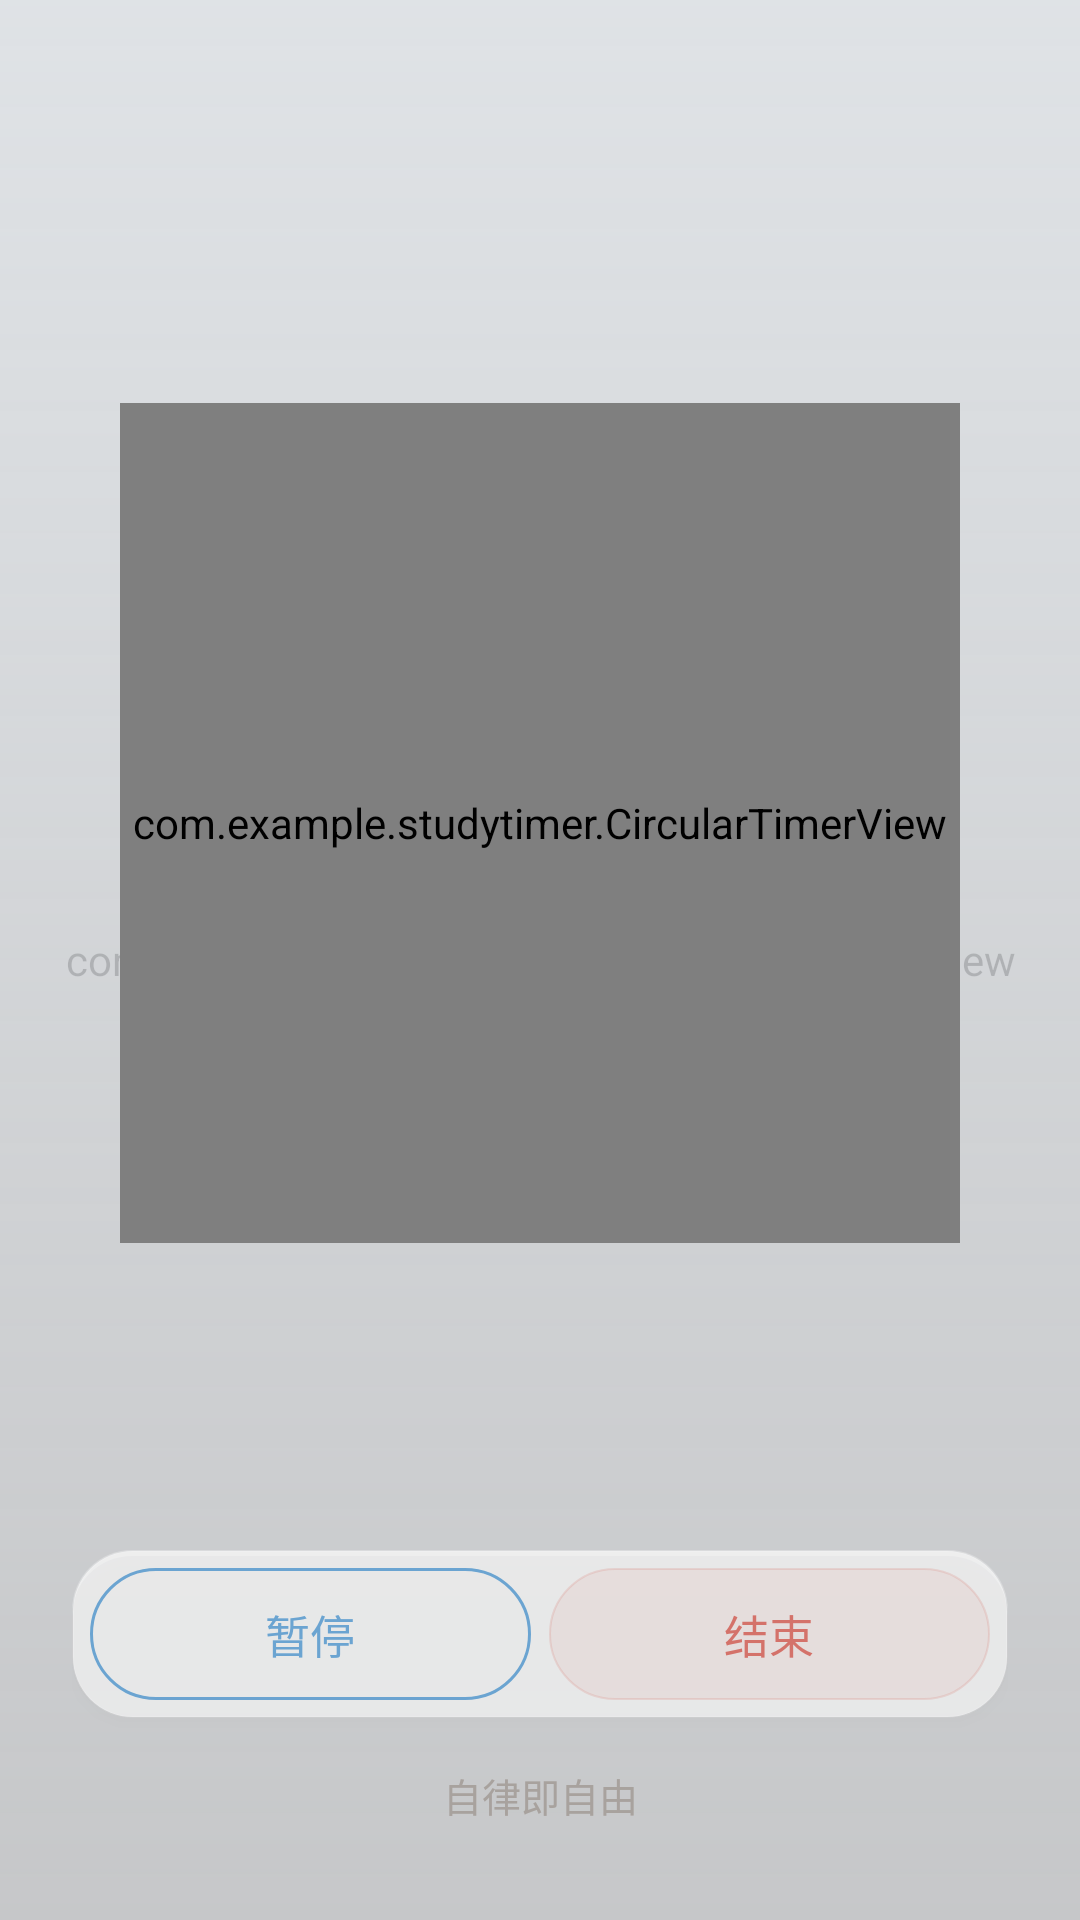

Here is an Android app screen rendered from its layout file. Give the layout XML and the strings, colors and styles it references.
<!-- AndroidManifest.xml: application theme Theme.时矩 -->
<!-- res/layout/activity_timer_running.xml -->
<?xml version="1.0" encoding="utf-8"?>
<FrameLayout xmlns:android="http://schemas.android.com/apk/res/android"
    android:id="@+id/root_layout"
    android:layout_width="match_parent"
    android:layout_height="match_parent"
    android:background="@color/bg_page">

    
    <com.example.studytimer.DynamicBackgroundView
        android:layout_width="match_parent"
        android:layout_height="match_parent" />

    
    <ImageView
        android:id="@+id/iv_background"
        android:layout_width="match_parent"
        android:layout_height="match_parent"
        android:scaleType="centerCrop"
        android:visibility="gone" />

    
    <View
        android:id="@+id/v_overlay"
        android:layout_width="match_parent"
        android:layout_height="match_parent"
        android:background="@drawable/bg_overlay_gradient" />

    
    <LinearLayout
        android:id="@+id/layout_content"
        android:layout_width="match_parent"
        android:layout_height="match_parent"
        android:orientation="vertical"
        android:gravity="center_horizontal"
        android:paddingHorizontal="24dp"
        android:paddingTop="32dp"
        android:paddingBottom="24dp">

        
        <View
            android:layout_width="0dp"
            android:layout_height="0dp"
            android:layout_weight="1" />

        
        <com.example.studytimer.CircularTimerView
            android:id="@+id/circular_timer"
            android:layout_width="280dp"
            android:layout_height="280dp" />

        
        <View
            android:layout_width="0dp"
            android:layout_height="0dp"
            android:layout_weight="1" />

        
        <LinearLayout
            android:layout_width="match_parent"
            android:layout_height="56dp"
            android:orientation="horizontal"
            android:gravity="center"
            android:background="@drawable/card_glass"
            android:elevation="2dp"
            android:padding="6dp">

            <Button
                android:id="@+id/btn_pause_resume"
                android:layout_width="0dp"
                android:layout_height="match_parent"
                android:layout_weight="1"
                android:layout_marginEnd="6dp"
                android:text="暂停"
                android:textSize="15sp"
                android:textColor="@color/blue_primary"
                android:fontFamily="sans-serif-medium"
                android:background="@drawable/btn_glass_outline"
                android:stateListAnimator="@null"
                android:elevation="0dp" />

            <Button
                android:id="@+id/btn_end"
                android:layout_width="0dp"
                android:layout_height="match_parent"
                android:layout_weight="1"
                android:text="结束"
                android:textSize="15sp"
                android:textColor="@color/error"
                android:fontFamily="sans-serif-medium"
                android:background="@drawable/btn_pill_danger"
                android:stateListAnimator="@null"
                android:elevation="0dp" />

        </LinearLayout>

        
        <TextView
            android:id="@+id/tv_motto"
            android:layout_width="match_parent"
            android:layout_height="wrap_content"
            android:text="自律即自由"
            android:textSize="13sp"
            android:textColor="@color/text_tertiary"
            android:gravity="center"
            android:layout_marginTop="16dp"
            android:layout_marginBottom="8dp" />

    </LinearLayout>

</FrameLayout>
<!-- resources referenced by this layout -->
<resources>
  <color name="bg_page">#FFFAF6F1</color>
  <color name="blue_primary">#FF6BA4D1</color>
  <color name="error">#FFD4726A</color>
  <color name="text_tertiary">#FFA8A29E</color>
  <!-- drawable bg_overlay_gradient (drawable) -->
  <?xml version="1.0" encoding="utf-8"?>
  <shape xmlns:android="http://schemas.android.com/apk/res/android"
      android:shape="rectangle">
      <gradient
          android:startColor="#D8F0F4F8"
          android:endColor="#99F5F7FA"
          android:angle="270" />
  </shape>
  <!-- drawable btn_glass_outline (drawable) -->
  <?xml version="1.0" encoding="utf-8"?>
  <ripple xmlns:android="http://schemas.android.com/apk/res/android"
      android:color="#1A6BA4D1">
      <item>
          <shape android:shape="rectangle">
              <solid android:color="#00FFFFFF" />
              <stroke
                  android:width="1dp"
                  android:color="@color/blue_primary" />
              <corners android:radius="@dimen/btn_radius" />
          </shape>
      </item>
  </ripple>
  <!-- drawable btn_pill_danger (drawable) -->
  <?xml version="1.0" encoding="utf-8"?>
  <ripple xmlns:android="http://schemas.android.com/apk/res/android"
      android:color="#33D4726A">
      <item>
          <shape android:shape="rectangle">
              <solid android:color="#18D4726A" />
              <corners android:radius="@dimen/btn_radius" />
              <stroke
                  android:width="0.5dp"
                  android:color="#33D4726A" />
          </shape>
      </item>
  </ripple>
  <!-- drawable card_glass (drawable) -->
  <?xml version="1.0" encoding="utf-8"?>
  <layer-list xmlns:android="http://schemas.android.com/apk/res/android">
      
      <item
          android:left="0dp"
          android:top="2dp"
          android:right="0dp"
          android:bottom="0dp">
          <shape android:shape="rectangle">
              <solid android:color="@color/glass_shadow" />
              <corners android:radius="20dp" />
              <size android:height="4dp" />
          </shape>
      </item>
      
      <item>
          <shape android:shape="rectangle">
              <solid android:color="#99FFFFFF" />
              <stroke
                  android:width="0.5dp"
                  android:color="@color/glass_stroke" />
              <corners android:radius="20dp" />
          </shape>
      </item>
      
      <item android:top="0dp">
          <shape android:shape="rectangle">
              <solid android:color="@color/glass_highlight" />
              <corners android:radius="20dp" />
              <size android:height="2dp" />
          </shape>
      </item>
  </layer-list>
  <style name="Theme.时矩" parent="Base.Theme.时矩" />
  <dimen name="btn_radius">24dp</dimen>
  <color name="glass_shadow">#14000000</color>
  <color name="glass_stroke">#26FFFFFF</color>
  <color name="glass_highlight">#29FFFFFF</color>
  <color name="white">#FFFFFFFF</color>
  <color name="blue_pale">#FFE8F1F8</color>
  <color name="text_primary">#FF1C1917</color>
  <color name="text_secondary">#FF78716C</color>
  <color name="background_white">#FFFFFFFF</color>
</resources>
